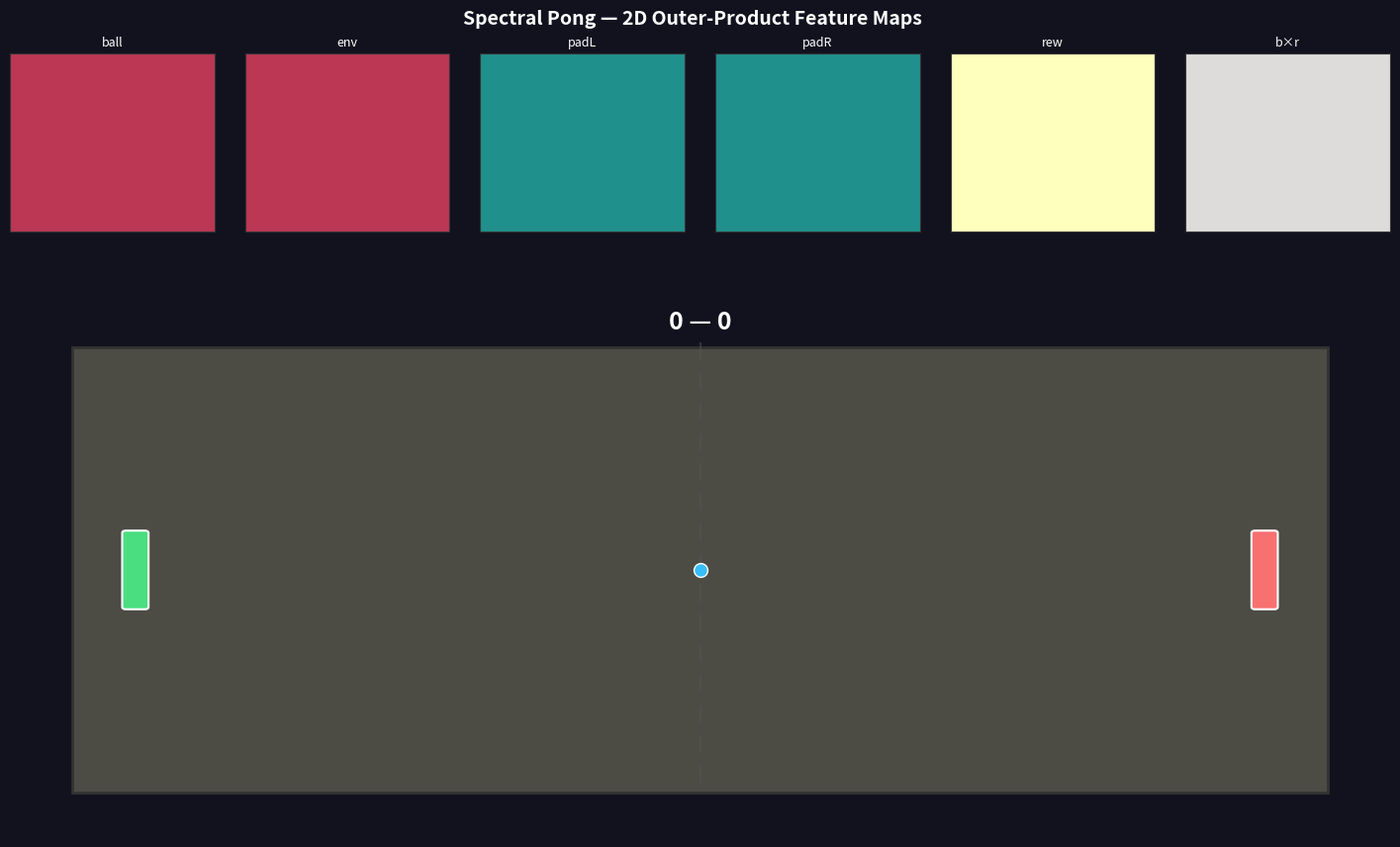

This figure's Python source:
"""
2D Spectral Pong Visualization
===============================
Pong game where ball and paddles are observed spectral waveforms with 2D
amplitudes, and top/bottom walls are an unobserved waveform learned via LMS
from acceleration anomalies.

Two 1D domain visualizations: X-domain (horizontal) and Y-domain (vertical),
each showing one component of the 2D amplitude vectors.

Controls:
    Left paddle:  A / D
    Right paddle:  Up / Down

Usage:
    python training/spectral_pong_viz.py                              # interactive
    python training/spectral_pong_viz.py --auto-paddle                # AI paddles
    python training/spectral_pong_viz.py --save out.gif --frames 600 --auto-paddle
"""

from __future__ import annotations

import argparse
import itertools
import time
from collections import deque
from pathlib import Path

import numpy as np
import matplotlib
import matplotlib.pyplot as plt
from matplotlib.patches import Rectangle, FancyBboxPatch
from matplotlib.animation import FuncAnimation
from matplotlib.gridspec import GridSpecFromSubplotSpec

# -- constants ----------------------------------------------------------------

COEFF_CLIP = 10.0

BG_COLOR = '#12121f'
BALL_COLOR = '#38bdf8'
PADDLE_COLOR_L = '#4ade80'
PADDLE_COLOR_R = '#f87171'
WALL_COLOR = '#333'
NET_COLOR = '#555'
SCORE_COLOR = 'white'
ENV_FIELD_COLOR = '#c084fc'
INTERACT_COLOR = '#a78bfa'
RESIDUAL_COLOR = '#facc15'
REWARD_COLOR = '#fb923c'       # (unused, reward field removed)
GRID_COLOR = '#444'
GRID_ALPHA = 0.15
LABEL_COLOR = '#aaa'
TITLE_COLOR = 'white'

COURT_LEFT = -5.0
COURT_RIGHT = 5.0
COURT_TOP = 3.0
COURT_BOTTOM = -3.0

WORLD_BOUNDS = [
    (COURT_LEFT, COURT_RIGHT),   # axis 0 (x)
    (COURT_BOTTOM, COURT_TOP),   # axis 1 (y)
    (-1.0, 1.0),                 # axis 2 (reward)
]

PADDLE_X_OFFSET = 0.5
PADDLE_WIDTH = 0.15
PADDLE_HEIGHT = 1.0
PADDLE_SPEED = 4.0

BALL_RADIUS = 0.15
BALL_SPEED = 2.0
SPIN_FACTOR = 2.0


# -- WavepacketObject2D ------------------------------------------------------

class WavepacketObject2D:
    """Spectral wavepacket with N-dimensional amplitude vectors.

    Each frequency k_j has coefficients c_cos[j] and c_sin[j] in R^ndim.
    The field is evaluated on a 1D domain per axis:
        F_d(x) = sum_j  c_cos[j, d] * cos(k_j * x) + c_sin[j, d] * sin(k_j * x)
    where d in {0, ..., ndim-1} selects the component.

    Default ndim=2 (x, y) for backward compatibility.  Use ndim=3 to add
    a reward dimension: dims 0,1 = physics, dim 2 = reward.
    """

    def __init__(self, K: int, frequencies: np.ndarray,
                 pos0: tuple = (0.0, 0.0),
                 mass: float = 1.0,
                 vel0: tuple = (0.0, 0.0),
                 c_cos: np.ndarray | None = None,
                 c_sin: np.ndarray | None = None,
                 sigma: float = 0.8, amplitude: float = 1.5,
                 lr: float = 0.0, lr_tracking: float = 0.0,
                 ndim: int | None = None):
        self.K = K
        self.k = np.asarray(frequencies, dtype=np.float64)
        self.mass = mass
        self.pos = np.array(pos0, dtype=np.float64)
        self.vel = np.array(vel0, dtype=np.float64)
        self.lr = lr
        self.lr_tracking = lr_tracking

        # Infer ndim from pos0 if not explicitly given
        if ndim is not None:
            self.ndim = ndim
        else:
            self.ndim = len(self.pos)

        # Pad pos/vel to ndim if shorter (e.g. pos0=(0,0) with ndim=3)
        if len(self.pos) < self.ndim:
            self.pos = np.concatenate([self.pos,
                                       np.zeros(self.ndim - len(self.pos))])
        if len(self.vel) < self.ndim:
            self.vel = np.concatenate([self.vel,
                                       np.zeros(self.ndim - len(self.vel))])

        if c_cos is not None and c_sin is not None:
            self.c_cos = np.array(c_cos, dtype=np.float64)  # (K, ndim)
            self.c_sin = np.array(c_sin, dtype=np.float64)  # (K, ndim)
        else:
            # Gaussian envelope, phase set from position per axis
            envelope = amplitude * np.exp(-self.k**2 * sigma**2 / 2)  # (K,)
            self.c_cos = np.zeros((K, self.ndim), dtype=np.float64)
            self.c_sin = np.zeros((K, self.ndim), dtype=np.float64)
            for d in range(self.ndim):
                self.c_cos[:, d] = envelope * np.cos(self.k * self.pos[d])
                self.c_sin[:, d] = envelope * np.sin(self.k * self.pos[d])

        self.normalize()

    def _basis(self, x: float) -> np.ndarray:
        """1D Fourier basis at scalar domain position x. Returns (2K,)."""
        return np.concatenate([np.cos(self.k * x), np.sin(self.k * x)])

    def _c_flat(self, axis: int) -> np.ndarray:
        """Coefficients for one axis as flat (2K,) vector."""
        return np.concatenate([self.c_cos[:, axis], self.c_sin[:, axis]])

    def _set_c_flat(self, axis: int, c: np.ndarray) -> None:
        self.c_cos[:, axis] = c[:self.K]
        self.c_sin[:, axis] = c[self.K:]

    def evaluate(self, x_domain: np.ndarray, axis: int) -> np.ndarray:
        """Evaluate 1D field for one axis over domain grid. Returns (N,)."""
        cos_b = np.cos(self.k[None, :] * x_domain[:, None])  # (N, K)
        sin_b = np.sin(self.k[None, :] * x_domain[:, None])  # (N, K)
        return cos_b @ self.c_cos[:, axis] + sin_b @ self.c_sin[:, axis]

    def predict(self, x: float, axis: int) -> float:
        """Predict field value at domain position x for one axis."""
        return float(self._c_flat(axis) @ self._basis(x))

    def integrate(self, axis: int) -> float:
        """Analytical integral of F_d over world bounds."""
        a, b = WORLD_BOUNDS[axis]
        int_cos = (np.sin(self.k * b) - np.sin(self.k * a)) / self.k  # (K,)
        int_sin = (np.cos(self.k * a) - np.cos(self.k * b)) / self.k  # (K,)
        return float(self.c_cos[:, axis] @ int_cos +
                     self.c_sin[:, axis] @ int_sin)

    def integrate_squared(self, axis: int) -> float:
        """∫ F_d(x)² dx over world bounds (numerical trapezoidal)."""
        a, b = WORLD_BOUNDS[axis]
        grid = np.linspace(a, b, 200)
        v2 = self.evaluate(grid, axis) ** 2
        dx = (b - a) / 199
        return float((v2[0] + v2[-1]) * 0.5 + v2[1:-1].sum()) * dx

    def normalize(self) -> None:
        """Rescale coefficients so ∫ F_d(x)² dx = 1 (F² is PMF)."""
        for d in range(self.ndim):
            S = self.integrate_squared(d)
            if S > 1e-20:
                self.c_cos[:, d] /= np.sqrt(S)
                self.c_sin[:, d] /= np.sqrt(S)

    def soft_normalize(self, max_energy: float = 2.0) -> None:
        """Soft ceiling: rescale to max_energy when any axis exceeds it."""
        for d in range(self.ndim):
            E = self.integrate_squared(d)
            if E > max_energy:
                s = np.sqrt(max_energy / E)
                self.c_cos[:, d] *= s
                self.c_sin[:, d] *= s

    def outer_product_map(self, x_grid: np.ndarray, y_grid: np.ndarray,
                          ax0: int = 0, ax1: int = 1) -> np.ndarray:
        """2D outer product of two axis evaluations. Returns (Ny, Nx)."""
        fx = self.evaluate(x_grid, axis=ax0)
        fy = self.evaluate(y_grid, axis=ax1)
        return np.outer(fy, fx)

    def gradient(self, x: float, axis: int) -> float:
        """Analytical derivative dF_d/dx at domain position x.

        dF/dx = sum_j [-c_cos[j,d] * k_j * sin(k_j * x)
                        + c_sin[j,d] * k_j * cos(k_j * x)]
        """
        return float(np.sum(
            -self.c_cos[:, axis] * self.k * np.sin(self.k * x)
            + self.c_sin[:, axis] * self.k * np.cos(self.k * x)))

    def inner_product(self, other: 'WavepacketObject2D') -> np.ndarray:
        """Component-wise inner product per dimension. Returns (ndim,)."""
        return np.array([
            float(np.sum(self.c_cos[:, d] * other.c_cos[:, d] +
                         self.c_sin[:, d] * other.c_sin[:, d]))
            for d in range(self.ndim)
        ])

    # backward compat alias
    inner_product_2d = inner_product

    def cross_product(self, other: 'WavepacketObject2D') -> np.ndarray:
        """Imaginary part of complex inner product per axis. Returns (ndim,).

        cross[d] = sum_j (self.c_cos[j,d] * other.c_sin[j,d]
                        - self.c_sin[j,d] * other.c_cos[j,d])

        Proportional to sin(k_j * (self.pos[d] - other.pos[d])) — encodes
        signed displacement between the two wavepackets.
        """
        return np.array([
            float(np.sum(self.c_cos[:, d] * other.c_sin[:, d] -
                         self.c_sin[:, d] * other.c_cos[:, d]))
            for d in range(self.ndim)
        ])

    # backward compat alias
    cross_product_2d = cross_product

    def normalized_inner_product(self, other: 'WavepacketObject2D') -> float:
        """Spectral alignment score in ~[0, 1]. Attention weight for LMS."""
        ip = self.inner_product(other)  # (ndim,)
        norm_s = np.sqrt(np.sum(self.c_cos**2 + self.c_sin**2, axis=0))  # (ndim,)
        norm_o = np.sqrt(
            np.sum(other.c_cos**2 + other.c_sin**2, axis=0))  # (ndim,)
        nip = ip / (norm_s * norm_o + 1e-8)  # (ndim,)
        return float(np.linalg.norm(nip) / np.sqrt(self.ndim))

    def shift(self, delta: float, axis: int) -> None:
        """Fourier-domain phase rotation for one axis."""
        for j in range(self.K):
            angle = self.k[j] * delta
            ca, sa = np.cos(angle), np.sin(angle)
            oc = self.c_cos[j, axis]
            os = self.c_sin[j, axis]
            self.c_cos[j, axis] = oc * ca - os * sa
            self.c_sin[j, axis] = oc * sa + os * ca

    def predict_force(self, field_wp: 'WavepacketObject2D',
                      nip: float,
                      force_scale: float = 0.5) -> np.ndarray:
        """Predict force on this object from a field's gradient.

        The field has high density near structures (walls, reward zones).
        Its gradient at our position points toward structures, so the
        *negative* gradient is the repulsive/predictive force.
        Scaled by NIP (spectral proximity).

        Returns predicted acceleration (ndim,).
        """
        force = np.zeros(self.ndim)
        for d in range(self.ndim):
            grad = field_wp.gradient(self.pos[d], axis=d)
            force[d] = -force_scale * nip * grad
        return force

    def predict_position(self, vel: np.ndarray, dt: float,
                         total_force: np.ndarray) -> np.ndarray:
        """Predict next position using velocity + total force.

        Returns predicted_pos (ndim,).  Does NOT modify coefficients.
        """
        corrected_vel = vel + total_force * dt
        return self.pos + corrected_vel * dt

    def learn_from_residual(self, predicted_pos: np.ndarray,
                            observed_pos: np.ndarray,
                            lr_k: float = 0.001) -> np.ndarray:
        """Update spatial frequencies to reduce prediction error.

        Analytically computes dF_d/dk_j and adjusts self.k via gradient
        descent on ||observed - predicted||².

        Returns prediction_residual (ndim,).
        """
        residual = observed_pos - predicted_pos  # (ndim,)
        for d in range(self.ndim):
            x = self.pos[d]
            # dF/dk_j = -c_cos[j,d] * x * sin(k_j*x) + c_sin[j,d] * x * cos(k_j*x)
            dF_dk = (-self.c_cos[:, d] * x * np.sin(self.k * x)
                     + self.c_sin[:, d] * x * np.cos(self.k * x))  # (K,)
            self.k += lr_k * residual[d] * dF_dk
        self.k = np.clip(self.k, 0.1, 5.0)
        return residual

    def set_position(self, new_pos: np.ndarray) -> None:
        """Shift all axes so the wavepacket tracks new_pos."""
        for d in range(self.ndim):
            delta = new_pos[d] - self.pos[d]
            if abs(delta) > 1e-12:
                self.shift(delta, axis=d)
        self.pos[:] = new_pos
        np.clip(self.c_cos, -COEFF_CLIP, COEFF_CLIP, out=self.c_cos)
        np.clip(self.c_sin, -COEFF_CLIP, COEFF_CLIP, out=self.c_sin)

    def update_lms(self, domain_pos: np.ndarray, target: np.ndarray,
                   anomaly_scale: float = 1.0) -> np.ndarray:
        """LMS update with ndim target. Returns residual (ndim,)."""
        if self.lr <= 0:
            return np.zeros(self.ndim)
        residual = np.zeros(self.ndim)
        for d in range(self.ndim):
            basis = self._basis(domain_pos[d])       # (2K,)
            c = self._c_flat(d)                       # (2K,)
            pred = float(c @ basis)
            res = target[d] - pred
            residual[d] = res
            c_new = c + (self.lr * anomaly_scale) * basis * res
            np.clip(c_new, -COEFF_CLIP, COEFF_CLIP, out=c_new)
            self._set_c_flat(d, c_new)
        return residual

    def update_with_attention(self, domain_pos: np.ndarray,
                              target: np.ndarray,
                              interaction_scales: list[float]) -> np.ndarray:
        """LMS with effective_lr = lr_tracking + lr * sum(interaction_scales)."""
        effective_lr = self.lr_tracking + self.lr * sum(interaction_scales)
        if effective_lr <= 0:
            return np.zeros(self.ndim)
        residual = np.zeros(self.ndim)
        for d in range(self.ndim):
            basis = self._basis(domain_pos[d])
            c = self._c_flat(d)
            res = target[d] - float(c @ basis)
            residual[d] = res
            c_new = c + effective_lr * basis * res
            np.clip(c_new, -COEFF_CLIP, COEFF_CLIP, out=c_new)
            self._set_c_flat(d, c_new)
        return residual


# -- Feature map constants -----------------------------------------------------
FM_NX, FM_NY = 24, 16  # outer-product grid resolution (court aspect ~5:3)
FM_CHANNELS = 6        # ball, env, padL, padR, reward, ball×reward
FM_LABELS = ['ball', 'env', 'padL', 'padR', 'rew', 'b×r']


def compute_feature_maps(wp_ball, wp_env, wp_paddle_l, wp_paddle_r,
                         wp_reward_l, x_fm, y_fm, r_fm):
    """Compute 6-channel outer-product feature maps. Returns (6, Ny, Nx)."""
    maps = np.empty((FM_CHANNELS, FM_NY, FM_NX))
    maps[0] = wp_ball.outer_product_map(x_fm, y_fm, ax0=0, ax1=1)
    maps[1] = wp_env.outer_product_map(x_fm, y_fm, ax0=0, ax1=1)
    maps[2] = wp_paddle_l.outer_product_map(x_fm, y_fm, ax0=0, ax1=1)
    maps[3] = wp_paddle_r.outer_product_map(x_fm, y_fm, ax0=0, ax1=1)
    maps[4] = wp_reward_l.outer_product_map(x_fm, y_fm, ax0=0, ax1=1)
    maps[5] = wp_ball.outer_product_map(x_fm, r_fm, ax0=0, ax1=2)
    return maps


class ConvFeatureExtractor:
    """2D convolution on outer-product feature maps. Numpy-only.

    Forward: valid conv2d → ReLU → global avg pool → (n_filters,) vector.
    Filters are fixed random projections (not learned via TD).
    """

    def __init__(self, n_channels: int = FM_CHANNELS, n_filters: int = 8,
                 kernel_size: int = 3, seed: int = 0):
        rng = np.random.RandomState(seed)
        self.n_filters = n_filters
        self.ks = kernel_size
        # He initialization
        fan_in = n_channels * kernel_size * kernel_size
        self.W = rng.randn(n_filters, n_channels,
                           kernel_size, kernel_size) * np.sqrt(2.0 / fan_in)
        self.b = np.zeros(n_filters)

    def forward(self, maps: np.ndarray) -> np.ndarray:
        """maps: (C, H, W) → feature vector (n_filters,)."""
        C, H, W = maps.shape
        oH = H - self.ks + 1
        oW = W - self.ks + 1
        out = np.zeros((self.n_filters, oH, oW))
        for f in range(self.n_filters):
            for c in range(C):
                for i in range(oH):
                    for j in range(oW):
                        out[f, i, j] += np.sum(
                            maps[c, i:i+self.ks, j:j+self.ks] * self.W[f, c])
            out[f] += self.b[f]
        # ReLU
        out = np.maximum(out, 0.0)
        # Global average pool → (n_filters,)
        return out.mean(axis=(1, 2))

    def forward_fast(self, maps: np.ndarray) -> np.ndarray:
        """Vectorized valid conv2d → ReLU → global avg pool."""
        C, H, W = maps.shape
        ks = self.ks
        oH, oW = H - ks + 1, W - ks + 1
        # im2col: extract all patches → (oH*oW, C*ks*ks)
        patches = np.empty((oH * oW, C * ks * ks))
        idx = 0
        for i in range(oH):
            for j in range(oW):
                patches[idx] = maps[:, i:i+ks, j:j+ks].ravel()
                idx += 1
        # filters as (n_filters, C*ks*ks)
        W_flat = self.W.reshape(self.n_filters, -1)
        # conv output: (oH*oW, n_filters)
        conv_out = patches @ W_flat.T + self.b  # (oH*oW, n_filters)
        # ReLU + global avg pool
        conv_out = np.maximum(conv_out, 0.0)
        return conv_out.mean(axis=0)  # (n_filters,)


# -- Simple RL paddle controller -----------------------------------------------

class SimpleRLController:
    """Linear actor-critic: TD(0) with eligibility traces.

    Actor:  action = tanh(w_a · state + b_a) + noise
    Critic: V(s)   = w_c · state + b_c
    TD error: δ = reward + γ·V(s') − V(s)
    Updates every frame via δ, not just on goals.
    ~22 parameters per paddle (10+1 actor, 10+1 critic).
    Includes a 1D reward wavepacket that learns where goals happen.
    """

    TRACE_CLIP = 1.0

    # 5 objects → C(5,2)=10 pairs × 9 (3×3 outer product) = 90
    _SCENE_NAMES = ['ball', 'padL', 'padR', 'env', 'rew']
    STATE_DIM = 90
    STATE_LABELS = [
        f'{n0}/{n1}[{di},{dc}]'
        for n0, n1 in [
            ('ball','padL'),('ball','padR'),('ball','env'),('ball','rew'),
            ('padL','padR'),('padL','env'),('padL','rew'),
            ('padR','env'),('padR','rew'),('env','rew'),
        ]
        for di in range(3) for dc in range(3)
    ]

    def __init__(self, state_dim: int, lr_actor: float = 1e-3,
                 lr_critic: float = 1e-2, gamma: float = 0.95,
                 lam: float = 0.9, std: float = 0.3,
                 K: int = 8, frequencies: np.ndarray | None = None,
                 **_kwargs):
        # Actor (policy)
        self.w_a = np.random.randn(state_dim) * 0.1
        self.b_a = 0.0
        # Critic (value)
        self.w_c = np.zeros(state_dim)
        self.b_c = 0.0
        self.lr_actor = lr_actor
        self.lr_critic = lr_critic
        self.gamma = gamma
        self.lam = lam  # trace decay for TD(λ)
        self.std = std
        # Actor eligibility trace (∇logπ accumulated)
        self.trace_a_w = np.zeros(state_dim)
        self.trace_a_b = 0.0
        # Critic eligibility trace (state features accumulated)
        self.trace_c_w = np.zeros(state_dim)
        self.trace_c_b = 0.0
        # Previous state for TD
        self.prev_state = None
        # 1D reward wavepacket: learns where goals happen along x-axis
        if frequencies is None:
            frequencies = np.array([0.3, 0.6, 1.0, 1.4, 1.9, 2.4, 3.0, 3.7])
        self.rw_k = np.asarray(frequencies, dtype=np.float64)
        self.rw_c_cos = np.zeros(K, dtype=np.float64)
        self.rw_c_sin = np.zeros(K, dtype=np.float64)
        self.rw_lr = 0.01
        # EMA feature normalization
        self.feat_mean = np.zeros(state_dim)
        self.feat_var = np.ones(state_dim)
        self._feat_ema_alpha = 0.01
        # Conv feature extractor for 2D outer-product maps
        self.conv = ConvFeatureExtractor(
            n_channels=FM_CHANNELS, n_filters=8, kernel_size=3)
        # Diagnostics
        self.last_mean = 0.0
        self.last_action = 0.0
        self.last_td_error = 0.0
        self.last_value = 0.0

    def reward_predict(self, x: float) -> float:
        """Evaluate 1D reward wavepacket at x position."""
        basis = np.concatenate([np.cos(self.rw_k * x),
                                np.sin(self.rw_k * x)])
        coeffs = np.concatenate([self.rw_c_cos, self.rw_c_sin])
        return float(coeffs @ basis)

    def reward_update(self, x: float, reward: float) -> None:
        """LMS update: push reward wavepacket toward observed reward at x."""
        basis_cos = np.cos(self.rw_k * x)
        basis_sin = np.sin(self.rw_k * x)
        pred = float(self.rw_c_cos @ basis_cos + self.rw_c_sin @ basis_sin)
        error = reward - pred
        self.rw_c_cos += self.rw_lr * error * basis_cos
        self.rw_c_sin += self.rw_lr * error * basis_sin

    @staticmethod
    def build_state(wp_ball, wp_paddle_l, wp_paddle_r,
                    wp_env, wp_reward=None, **_) -> np.ndarray:
        """90-dim pairwise spectral state.

        For each unordered pair (A, B) of the 5 scene objects, compute
        np.outer(inner_product(A,B), cross_product(A,B)) → (3,3) → flatten (9,).
        10 pairs × 9 = 90 features total.
        """
        objects = [wp_ball, wp_paddle_l, wp_paddle_r, wp_env]
        if wp_reward is not None:
            objects.append(wp_reward)
        feats = []
        for i in range(len(objects)):
            for j in range(i + 1, len(objects)):
                ip = objects[i].inner_product(objects[j])   # (3,)
                cp = objects[i].cross_product(objects[j])   # (3,)
                feats.append(np.outer(ip, cp).flatten())    # (9,)
        return np.concatenate(feats)  # (90,)

    @staticmethod
    def build_state_2d(feature_maps: np.ndarray,
                       conv: 'ConvFeatureExtractor') -> np.ndarray:
        """Conv features from outer-product maps. Returns (n_filters,)."""
        return conv.forward_fast(feature_maps)

    def _normalize(self, state: np.ndarray) -> np.ndarray:
        """EMA per-feature standardization: zero mean, unit variance."""
        a = self._feat_ema_alpha
        self.feat_mean = (1 - a) * self.feat_mean + a * state
        self.feat_var = (1 - a) * self.feat_var + a * (state - self.feat_mean) ** 2
        return (state - self.feat_mean) / (np.sqrt(self.feat_var) + 1e-8)

    def _value(self, state: np.ndarray) -> float:
        return float(self.w_c @ state + self.b_c)

    def act(self, raw_state: np.ndarray) -> float:
        """Actor forward pass + accumulate trace. Call step() after."""
        state = self._normalize(raw_state)
        z = float(self.w_a @ state + self.b_a)
        mean = np.tanh(z)
        action = float(np.clip(mean + self.std * np.random.randn(), -1, 1))

        # ∇ log π through tanh
        d_logpi = (action - mean) / (self.std ** 2)
        d_z = d_logpi * (1 - mean ** 2)
        grad_w = d_z * state
        grad_b = d_z

        # Accumulate actor eligibility trace (γλ decay)
        self.trace_a_w = np.clip(
            self.gamma * self.lam * self.trace_a_w + grad_w,
            -self.TRACE_CLIP, self.TRACE_CLIP)
        self.trace_a_b = np.clip(
            self.gamma * self.lam * self.trace_a_b + grad_b,
            -self.TRACE_CLIP, self.TRACE_CLIP)

        # Diagnostics
        self.last_mean = mean
        self.last_action = action
        self.last_value = self._value(state)
        return action

    def step(self, raw_state: np.ndarray, reward: float) -> None:
        """TD(0) update — call every frame with current state and reward."""
        state = self._normalize(raw_state)
        if self.prev_state is None:
            self.prev_state = state.copy()
            return

        # TD(λ): δ = r + γ·V(s') − V(s)
        v_prev = self._value(self.prev_state)
        v_curr = self._value(state)
        td_error = reward + self.gamma * v_curr - v_prev
        self.last_td_error = td_error

        # Accumulate critic trace: e_c = γλ·e_c + ∇V(s) = γλ·e_c + s
        self.trace_c_w = self.gamma * self.lam * self.trace_c_w + self.prev_state
        self.trace_c_b = self.gamma * self.lam * self.trace_c_b + 1.0

        # Critic update via trace: w_c += lr_c · δ · e_c
        self.w_c += self.lr_critic * td_error * self.trace_c_w
        self.b_c += self.lr_critic * td_error * self.trace_c_b

        # Actor update via trace: w_a += lr_a · δ · e_a
        self.w_a += self.lr_actor * td_error * self.trace_a_w
        self.b_a += self.lr_actor * td_error * self.trace_a_b

        self.prev_state = state.copy()

    def on_reset(self) -> None:
        """Call on episode boundary (goal scored) to clear traces."""
        self.prev_state = None
        self.trace_a_w[:] = 0
        self.trace_a_b = 0.0
        self.trace_c_w[:] = 0
        self.trace_c_b = 0.0


# -- helpers ------------------------------------------------------------------

def reset_ball(ball: dict, toward: str = 'random',
               speed: float = BALL_SPEED) -> None:
    ball['x'] = 0.0
    ball['y'] = 0.0
    if toward == 'random':
        toward = 'left' if np.random.random() < 0.5 else 'right'
    angle = np.random.uniform(-0.4, 0.4)
    vx = speed * np.cos(angle)
    vy = speed * np.sin(angle)
    ball['vx'] = -vx if toward == 'left' else vx
    ball['vy'] = vy


# -- game + visualization ----------------------------------------------------

def create_game(K: int, frequencies: np.ndarray, alpha: float,
                dt: float, ball_speed: float, interval: int,
                max_frames: int | None, auto_paddle: bool,
                ball_sigma: float,
                env_lr: float, spectral_paddle: bool = False,
                alpha_paddle: float = 0.5,
                paddle_damping: float = 0.85,
                beta_paddle: float = 0.3,
                gamma_paddle: float = 0.2,
                ball_lr: float = 0.15,
                paddle_lr: float = 0.1,
                lr_tracking: float = 0.01,
                force_scale: float = 0.0,
                lr_k: float = 0.0,
                reward_replay_n: int = 5):

    # -- spectral setup (3D: x, y, reward) ------------------------------------
    NDIM = 3

    wp_ball = WavepacketObject2D(
        K, frequencies, pos0=(0.0, 0.0, 0.0), mass=1.0,
        sigma=ball_sigma, ndim=NDIM,
        lr=ball_lr, lr_tracking=lr_tracking)

    wp_paddle_l = WavepacketObject2D(
        K, frequencies,
        pos0=(COURT_LEFT + PADDLE_X_OFFSET, 0.0, 0.0), mass=1e6,
        sigma=0.5, amplitude=1.0, ndim=NDIM,
        lr=paddle_lr, lr_tracking=lr_tracking * 2)

    wp_paddle_r = WavepacketObject2D(
        K, frequencies,
        pos0=(COURT_RIGHT - PADDLE_X_OFFSET, 0.0, 0.0), mass=1e6,
        sigma=0.5, amplitude=1.0, ndim=NDIM,
        lr=paddle_lr, lr_tracking=lr_tracking * 2)

    # Env field: basis [0,1,0] only — acts on y only (cheat: x axis disabled)
    env_c_cos = np.zeros((K, NDIM))
    # env_c_cos[0, 0] = 1.0  # frequency 0 → x  (disabled)
    env_c_cos[1, 1] = 1.0  # frequency 1 → y
    wp_env = WavepacketObject2D(
        K, frequencies, pos0=(0.0, 0.0, 0.0), mass=1e6, ndim=NDIM,
        c_cos=env_c_cos, c_sin=np.zeros((K, NDIM)),
        lr=env_lr, lr_tracking=0.0)

    # Per-agent reward fields: basis [0,0,1] — acts on reward dim only
    rew_c_cos = np.zeros((K, NDIM))
    rew_c_cos[0, 2] = 1.0  # frequency 0 → reward dimension
    wp_reward_l = WavepacketObject2D(
        K, frequencies, pos0=(0.0, 0.0, 0.0), mass=1e6, ndim=NDIM,
        c_cos=rew_c_cos.copy(), c_sin=np.zeros((K, NDIM)),
        lr=0.15, lr_tracking=0.0)
    wp_reward_r = WavepacketObject2D(
        K, frequencies, pos0=(0.0, 0.0, 0.0), mass=1e6, ndim=NDIM,
        c_cos=rew_c_cos.copy(), c_sin=np.zeros((K, NDIM)),
        lr=0.15, lr_tracking=0.0)

    # -- RL paddle controllers (one per paddle, opposite rewards) ------------
    rl_left = None
    rl_right = None
    if spectral_paddle:
        # State: 5 wavepackets × (K×2 cos + K×2 sin) + 6 game-state floats
        rl_left = SimpleRLController(SimpleRLController.STATE_DIM)
        rl_right = SimpleRLController(SimpleRLController.STATE_DIM)

    # -- Newtonian state ------------------------------------------------------
    paddle_lx = COURT_LEFT + PADDLE_X_OFFSET
    paddle_rx = COURT_RIGHT - PADDLE_X_OFFSET

    ball = {'x': 0.0, 'y': 0.0, 'vx': 0.0, 'vy': 0.0}
    reset_ball(ball, toward='right', speed=ball_speed)

    left_paddle = {'y': 0.0, 'score': 0}
    right_paddle = {'y': 0.0, 'score': 0}
    key_times: dict[str, float] = {}
    paddle_vel = {'l': 0.0, 'r': 0.0}
    state = {'freeze': 0, 't': 0,
             'anomaly': np.zeros(NDIM), 'max_anomaly': 1.0,
             'rally_touches': 0, 'total_touches': 0,
             'last_rally': 0, 'rally_lengths': []}

    window = 200
    anomaly_hist = deque(maxlen=window)
    history_t = deque(maxlen=window)

    # -- figure layout --------------------------------------------------------
    # Layout:  [ball] [env] [padL] [padR] [rew] [b×r]   FEATURE MAPS
    #          [            Court (game)              ]
    #          [Debug strip — only when spectral_paddle]
    #
    # Feature map grids for outer-product evaluation
    x_fm = np.linspace(COURT_LEFT, COURT_RIGHT, FM_NX)
    y_fm = np.linspace(COURT_BOTTOM, COURT_TOP, FM_NY)
    r_fm = np.linspace(-1.0, 1.0, FM_NY)  # reward domain, same height

    fig = plt.figure(figsize=(15, 9))
    fig.patch.set_facecolor(BG_COLOR)
    fig.suptitle('Spectral Pong — 2D Outer-Product Feature Maps',
                 color=TITLE_COLOR, fontsize=14, fontweight='bold', y=0.98)
    gs = fig.add_gridspec(2, 1, height_ratios=[1, 3],
                          hspace=0.2,
                          left=0.04, right=0.97, top=0.93, bottom=0.05)
    gs_fm = GridSpecFromSubplotSpec(1, FM_CHANNELS, subplot_spec=gs[0, 0],
                                    wspace=0.15)
    ax_fmaps = [fig.add_subplot(gs_fm[0, i]) for i in range(FM_CHANNELS)]
    ax_court = fig.add_subplot(gs[1, 0])

    for ax in ax_fmaps + [ax_court]:
        ax.set_facecolor(BG_COLOR)
        ax.tick_params(colors='#555', labelsize=7)
        for spine in ax.spines.values():
            spine.set_color('#333')

    # -- Feature map thumbnails (outer product 2D maps) -----------------------
    fm_artists = []
    fm_cmaps = ['inferno', 'viridis', PADDLE_COLOR_L, PADDLE_COLOR_R,
                'RdYlGn', 'coolwarm']
    # Use named colormaps for all; paddle colors handled below
    for i, ax_fm in enumerate(ax_fmaps):
        ax_fm.set_xticks([])
        ax_fm.set_yticks([])
        ax_fm.set_title(FM_LABELS[i], color=TITLE_COLOR, fontsize=9)
        cmap = 'inferno' if i <= 1 else ('RdYlGn' if i == 4 else
                'coolwarm' if i == 5 else 'viridis')
        im = ax_fm.imshow(np.zeros((FM_NY, FM_NX)),
                          origin='lower', aspect='auto', cmap=cmap,
                          vmin=-0.5, vmax=0.5, interpolation='bilinear')
        fm_artists.append(im)

    # -- Court panel ----------------------------------------------------------
    ax_court.set_xlim(COURT_LEFT - 0.5, COURT_RIGHT + 0.5)
    ax_court.set_ylim(COURT_BOTTOM - 0.6, COURT_TOP + 0.6)
    ax_court.set_aspect('equal')
    ax_court.set_xticks([])
    ax_court.set_yticks([])
    for spine in ax_court.spines.values():
        spine.set_visible(False)

    court_rect = Rectangle(
        (COURT_LEFT, COURT_BOTTOM),
        COURT_RIGHT - COURT_LEFT, COURT_TOP - COURT_BOTTOM,
        linewidth=2, edgecolor=WALL_COLOR, facecolor='none', zorder=1)
    ax_court.add_patch(court_rect)

    for y_pos in np.linspace(COURT_BOTTOM + 0.15, COURT_TOP - 0.15, 15):
        ax_court.plot([0, 0], [y_pos, y_pos + 0.2], color=NET_COLOR,
                      lw=1.5, alpha=0.5, zorder=1)

    lp_patch = FancyBboxPatch(
        (paddle_lx - PADDLE_WIDTH / 2, -PADDLE_HEIGHT / 2),
        PADDLE_WIDTH, PADDLE_HEIGHT,
        boxstyle='round,pad=0.03', facecolor=PADDLE_COLOR_L,
        edgecolor='white', linewidth=1.5, zorder=3)
    rp_patch = FancyBboxPatch(
        (paddle_rx - PADDLE_WIDTH / 2, -PADDLE_HEIGHT / 2),
        PADDLE_WIDTH, PADDLE_HEIGHT,
        boxstyle='round,pad=0.03', facecolor=PADDLE_COLOR_R,
        edgecolor='white', linewidth=1.5, zorder=3)
    ax_court.add_patch(lp_patch)
    ax_court.add_patch(rp_patch)

    ball_dot, = ax_court.plot([0], [0], 'o', color=BALL_COLOR, markersize=10,
                              zorder=4, markeredgecolor='white',
                              markeredgewidth=1.0)

    score_text = ax_court.text(0, COURT_TOP + 0.35, '0 \u2014 0',
                               color=SCORE_COLOR, fontsize=18,
                               fontweight='bold',
                               horizontalalignment='center',
                               verticalalignment='center', zorder=5)

    anomaly_arrow = [None]
    frame_text = ax_court.text(0.98, 0.02, '', transform=ax_court.transAxes,
                               color='#555', fontsize=8,
                               horizontalalignment='right')
    stats_text = ax_court.text(0.02, 0.02, '', transform=ax_court.transAxes,
                               color='#aaa', fontsize=8,
                               horizontalalignment='left')

    # -- reward field heatmap overlay -------------------------------------------
    HM_NX = 50
    r_dom_hm = np.linspace(-1.0, 1.0, HM_NX)
    reward_heatmap = ax_court.imshow(
        np.zeros((1, HM_NX)),
        extent=[COURT_LEFT, COURT_RIGHT, COURT_BOTTOM, COURT_TOP],
        origin='lower', aspect='auto', cmap='RdYlGn',
        alpha=0.25, vmin=-2.0, vmax=2.0, zorder=0,
        interpolation='bilinear')

    # -- keyboard -------------------------------------------------------------
    def on_key_press(event):
        key_times[event.key] = time.time()
    fig.canvas.mpl_connect('key_press_event', on_key_press)

    # -- animation step -------------------------------------------------------

    def init():
        ball_dot.set_data([], [])
        frame_text.set_text('')
        stats_text.set_text('')
        return ()

    def step(_frame):
        t = state['t']

        # Freeze after scoring
        if state['freeze'] > 0:
            state['freeze'] -= 1
            state['t'] = t + 1
            return ()

        # -- move paddles -------------------------------------------------
        half_h = PADDLE_HEIGHT / 2
        if auto_paddle:
            if spectral_paddle and rl_left is not None:
                # RL policy: wavepacket state → paddle velocity (one per paddle)
                rl_state_l = SimpleRLController.build_state(
                    wp_ball, wp_paddle_l, wp_paddle_r, wp_env,
                    wp_reward=wp_reward_l)
                rl_state_r = SimpleRLController.build_state(
                    wp_ball, wp_paddle_l, wp_paddle_r, wp_env,
                    wp_reward=wp_reward_r)
                act_l = rl_left.act(rl_state_l)
                act_r = rl_right.act(rl_state_r)
                left_paddle['y'] += act_l * PADDLE_SPEED * dt
                right_paddle['y'] += act_r * PADDLE_SPEED * dt
            else:
                # Simple tracking AI
                track_speed = PADDLE_SPEED * dt * 0.8
                if ball['y'] > left_paddle['y'] + 0.1:
                    left_paddle['y'] += track_speed
                elif ball['y'] < left_paddle['y'] - 0.1:
                    left_paddle['y'] -= track_speed
                if ball['y'] > right_paddle['y'] + 0.1:
                    right_paddle['y'] += track_speed
                elif ball['y'] < right_paddle['y'] - 0.1:
                    right_paddle['y'] -= track_speed
        else:
            now = time.time()
            held = 0.15
            if now - key_times.get('a', 0) < held:
                left_paddle['y'] += PADDLE_SPEED * dt
            if now - key_times.get('d', 0) < held:
                left_paddle['y'] -= PADDLE_SPEED * dt
            if now - key_times.get('up', 0) < held:
                right_paddle['y'] += PADDLE_SPEED * dt
            if now - key_times.get('down', 0) < held:
                right_paddle['y'] -= PADDLE_SPEED * dt

        left_paddle['y'] = np.clip(left_paddle['y'],
                                   COURT_BOTTOM + half_h, COURT_TOP - half_h)
        right_paddle['y'] = np.clip(right_paddle['y'],
                                    COURT_BOTTOM + half_h, COURT_TOP - half_h)

        # -- Newtonian ball step ------------------------------------------
        vx_before, vy_before = ball['vx'], ball['vy']

        ball['x'] += ball['vx'] * dt
        ball['y'] += ball['vy'] * dt

        # Top/bottom wall bounce
        if ball['y'] >= COURT_TOP - BALL_RADIUS:
            ball['y'] = 2 * (COURT_TOP - BALL_RADIUS) - ball['y']
            ball['vy'] = -ball['vy']
        elif ball['y'] <= COURT_BOTTOM + BALL_RADIUS:
            ball['y'] = 2 * (COURT_BOTTOM + BALL_RADIUS) - ball['y']
            ball['vy'] = -ball['vy']

        # Left paddle collision
        if (ball['vx'] < 0
                and ball['x'] - BALL_RADIUS <= paddle_lx + PADDLE_WIDTH / 2
                and ball['x'] - BALL_RADIUS >= paddle_lx - PADDLE_WIDTH / 2 - abs(ball['vx'] * dt)
                and abs(ball['y'] - left_paddle['y']) <= half_h + BALL_RADIUS):
            ball['x'] = paddle_lx + PADDLE_WIDTH / 2 + BALL_RADIUS
            ball['vx'] = -ball['vx']
            offset = (ball['y'] - left_paddle['y']) / half_h
            ball['vy'] += offset * SPIN_FACTOR
            spd = np.hypot(ball['vx'], ball['vy'])
            ball['vx'] *= ball_speed / spd
            ball['vy'] *= ball_speed / spd
            state['rally_touches'] += 1
            state['total_touches'] += 1

        # Right paddle collision
        if (ball['vx'] > 0
                and ball['x'] + BALL_RADIUS >= paddle_rx - PADDLE_WIDTH / 2
                and ball['x'] + BALL_RADIUS <= paddle_rx + PADDLE_WIDTH / 2 + abs(ball['vx'] * dt)
                and abs(ball['y'] - right_paddle['y']) <= half_h + BALL_RADIUS):
            ball['x'] = paddle_rx - PADDLE_WIDTH / 2 - BALL_RADIUS
            ball['vx'] = -ball['vx']
            offset = (ball['y'] - right_paddle['y']) / half_h
            ball['vy'] += offset * SPIN_FACTOR
            spd = np.hypot(ball['vx'], ball['vy'])
            ball['vx'] *= ball_speed / spd
            ball['vy'] *= ball_speed / spd
            state['rally_touches'] += 1
            state['total_touches'] += 1

        vx_after, vy_after = ball['vx'], ball['vy']

        # Scoring
        scored = False
        reward = 0.0
        if ball['x'] < COURT_LEFT:
            right_paddle['score'] += 1
            reward = -1.0   # left paddle conceded
            scored = True
        elif ball['x'] > COURT_RIGHT:
            left_paddle['score'] += 1
            reward = +1.0   # left paddle scored
            scored = True

        if scored:
            state['last_rally'] = state['rally_touches']
            state['rally_lengths'].append(state['rally_touches'])
            state['rally_touches'] = 0
            # Replay reward frame N times through predict→correct→learn
            goal_pos_rew = np.array([ball['x'], ball['y'], reward])
            goal_vel = np.array([0.0, 0.0, 0.0])  # ball stopped at goal
            for _ in range(reward_replay_n):
                # 1. PREDICT with reward field forces
                nip_rew_l = abs(wp_ball.normalized_inner_product(wp_reward_l))
                nip_env_g = abs(wp_ball.normalized_inner_product(wp_env))
                rew_force = wp_ball.predict_force(
                    wp_reward_l, nip_rew_l, force_scale=force_scale)
                env_force = wp_ball.predict_force(
                    wp_env, nip_env_g, force_scale=force_scale)
                pred_rew = wp_ball.predict_position(
                    goal_vel, dt, env_force + rew_force)
                # 2. CORRECT: LMS toward goal pos with reward in dim 2
                wp_ball.update_with_attention(
                    goal_pos_rew, np.ones(NDIM),
                    [nip_env_g, nip_rew_l])
                wp_reward_l.update_lms(
                    goal_pos_rew, np.array([0.0, 0.0, reward]),
                    anomaly_scale=1.0)
                wp_reward_r.update_lms(
                    goal_pos_rew, np.array([0.0, 0.0, -reward]),
                    anomaly_scale=1.0)
                wp_reward_l.soft_normalize(max_energy=2.0)
                wp_reward_r.soft_normalize(max_energy=2.0)
                wp_ball.normalize()
                # 3. LEARN: residual in dim 2 trains frequencies
                if lr_k > 0:
                    wp_ball.learn_from_residual(pred_rew, goal_pos_rew,
                                                lr_k=lr_k)
                wp_ball.pos[:] = goal_pos_rew
            # Show paddles with signed reward dim for NIP learning
            paddle_l_goal = np.array([paddle_lx, left_paddle['y'], reward])
            paddle_r_goal = np.array([paddle_rx, right_paddle['y'], -reward])
            wp_paddle_l.update_with_attention(
                paddle_l_goal, np.ones(NDIM), [1.0])
            wp_paddle_r.update_with_attention(
                paddle_r_goal, np.ones(NDIM), [1.0])

            if rl_left is not None:
                rl_left.reward_update(ball['x'], reward)
                rl_right.reward_update(ball['x'], -reward)
                term_state = np.zeros(SimpleRLController.STATE_DIM)
                rl_left.step(term_state, reward)
                rl_right.step(term_state, -reward)
                rl_left.on_reset()
                rl_right.on_reset()
            reset_ball(ball, toward='random', speed=ball_speed)
            state['freeze'] = int(0.5 / dt)
            paddle_vel['l'] = 0.0
            paddle_vel['r'] = 0.0
            # Re-init ball wavepacket on score (3D)
            wp_ball.__init__(K, frequencies,
                             pos0=(ball['x'], ball['y'], 0.0),
                             mass=1.0, sigma=ball_sigma, ndim=NDIM,
                             lr=ball_lr, lr_tracking=lr_tracking)

        # -- update wavepackets: predict → correct → learn ----------------
        ball_pos = np.array([ball['x'], ball['y'], 0.0])
        paddle_l_pos = np.array([paddle_lx, left_paddle['y'], 0.0])
        paddle_r_pos = np.array([paddle_rx, right_paddle['y'], 0.0])

        # 1. PREDICT: env + reward field forces, step forward
        if not scored:
            nip_ball_env = abs(wp_ball.normalized_inner_product(wp_env))
            nip_ball_padL = abs(wp_ball.normalized_inner_product(wp_paddle_l))
            nip_ball_padR = abs(wp_ball.normalized_inner_product(wp_paddle_r))
            nip_ball_rew = abs(wp_ball.normalized_inner_product(wp_reward_l))

            # Env force: dims 0,1 (walls). Reward force: dim 2 only.
            env_force = wp_ball.predict_force(wp_env, nip_ball_env,
                                              force_scale=force_scale)
            rew_force = wp_ball.predict_force(wp_reward_l, nip_ball_rew,
                                              force_scale=force_scale)
            total_force = env_force + rew_force
            ball_vel = np.array([ball['vx'], ball['vy'], 0.0])
            predicted_pos = wp_ball.predict_position(ball_vel, dt, total_force)
        else:
            nip_ball_env = nip_ball_padL = nip_ball_padR = 0.0
            nip_ball_rew = 0.0
            predicted_pos = ball_pos.copy()

        # Shift ball wavepacket by velocity (dims 0,1 only; dim 2 = 0)
        wp_ball.shift(ball['vx'] * dt, axis=0)
        wp_ball.shift(ball['vy'] * dt, axis=1)
        # Paddle shifts (y-axis only)
        delta_l = left_paddle['y'] - wp_paddle_l.pos[1]
        delta_r = right_paddle['y'] - wp_paddle_r.pos[1]
        if abs(delta_l) > 1e-12:
            wp_paddle_l.shift(delta_l, axis=1)
        if abs(delta_r) > 1e-12:
            wp_paddle_r.shift(delta_r, axis=1)

        # 2. CORRECT: LMS toward observed position [x, y, 0]
        if not scored:
            unity = np.ones(NDIM)
            wp_ball.update_with_attention(
                ball_pos, unity,
                [nip_ball_env, nip_ball_padL, nip_ball_padR])
            wp_paddle_l.update_with_attention(
                paddle_l_pos, unity, [nip_ball_padL])
            wp_paddle_r.update_with_attention(
                paddle_r_pos, unity, [nip_ball_padR])

        # 3. Prediction residual (3D: physics + reward)
        prediction_residual = ball_pos - predicted_pos

        # 4. Measure integral deviation BEFORE normalizing
        ball_deviation = np.array([wp_ball.integrate_squared(d) - 1.0
                                   for d in range(NDIM)])

        # 5. Normalize observed objects back to PMF
        wp_ball.normalize()
        wp_paddle_l.normalize()
        wp_paddle_r.normalize()

        # 6. Env learns from prediction residual (velocity explained → only structural
        #    events like wall bounces drive env, not free-flight kinetic motion).
        #    Restrict to Y axis only to match env basis [0,1,0].
        pred_res_y = np.zeros(NDIM)
        pred_res_y[1] = prediction_residual[1]  # Y only
        pred_res_mag = abs(prediction_residual[1])
        if not scored and pred_res_mag > 1e-8:
            total_nip = nip_ball_env + nip_ball_padL + nip_ball_padR + 1e-8
            env_fraction = nip_ball_env / total_nip
            wp_env.update_lms(ball_pos, pred_res_y,
                              anomaly_scale=pred_res_mag * env_fraction)
            # Hard-enforce Y-only basis: zero out X and reward dims
            wp_env.c_cos[:, 0] = 0.0
            wp_env.c_sin[:, 0] = 0.0
            wp_env.c_cos[:, 2] = 0.0
            wp_env.c_sin[:, 2] = 0.0
            wp_env.normalize()

        # 7. LEARN: update spatial frequencies from prediction residual
        if not scored and lr_k > 0:
            wp_ball.learn_from_residual(predicted_pos, ball_pos, lr_k=lr_k)

        # 8. Update stored positions
        wp_ball.pos[:] = ball_pos
        wp_paddle_l.pos[:] = paddle_l_pos
        wp_paddle_r.pos[:] = paddle_r_pos

        # TD update AFTER wavepacket updates
        if rl_left is not None and not scored:
            ns_l = SimpleRLController.build_state(
                wp_ball, wp_paddle_l, wp_paddle_r, wp_env,
                wp_reward=wp_reward_l)
            ns_r = SimpleRLController.build_state(
                wp_ball, wp_paddle_l, wp_paddle_r, wp_env,
                wp_reward=wp_reward_r)
            rl_left.step(ns_l, 0.0)
            rl_right.step(ns_r, 0.0)

        # Deviation magnitude for display
        a_residual = ball_deviation

        state['anomaly'] = a_residual
        state['max_anomaly'] = max(np.linalg.norm(a_residual),
                                   state['max_anomaly'] * 0.98)

        anomaly_hist.append(np.linalg.norm(a_residual))
        history_t.append(t)
        state['t'] = t + 1

        # -- draw 2D feature maps (outer products) -------------------------
        fmaps = compute_feature_maps(
            wp_ball, wp_env, wp_paddle_l, wp_paddle_r,
            wp_reward_l, x_fm, y_fm, r_fm)
        for i in range(FM_CHANNELS):
            fm_artists[i].set_array(fmaps[i])

        # -- draw court ---------------------------------------------------
        ball_dot.set_data([ball['x']], [ball['y']])
        lp_patch.set_y(left_paddle['y'] - half_h)
        rp_patch.set_y(right_paddle['y'] - half_h)
        score_text.set_text(
            f'{left_paddle["score"]} \u2014 {right_paddle["score"]}')
        frame_text.set_text(f't={t}')
        rally_lengths = state['rally_lengths']
        avg_rally = (sum(rally_lengths) / len(rally_lengths)
                     if rally_lengths else 0.0)
        stats_text.set_text(
            f'touches: {state["total_touches"]}  '
            f'rally: {state["rally_touches"]}  '
            f'last: {state["last_rally"]}  '
            f'avg: {avg_rally:.1f}'
        )

        # Anomaly arrow on court
        if anomaly_arrow[0] is not None:
            anomaly_arrow[0].remove()
            anomaly_arrow[0] = None
        ma = max(state['max_anomaly'], 0.01)
        a_norm = np.linalg.norm(a_residual)
        arrow_len = min(a_norm / ma * 1.5, 2.0)
        if arrow_len > 0.05 and a_norm > 0.01:
            direction = a_residual / a_norm
            anomaly_arrow[0] = ax_court.annotate(
                '', xy=(ball['x'] + direction[0] * arrow_len,
                        ball['y'] + direction[1] * arrow_len),
                xytext=(ball['x'], ball['y']),
                arrowprops=dict(arrowstyle='->', color=RESIDUAL_COLOR,
                                lw=2.5, mutation_scale=15), zorder=6)

        # -- update reward heatmap -----------------------------------------
        rew_vals = wp_reward_l.evaluate(r_dom_hm, axis=2)
        reward_heatmap.set_array(rew_vals.reshape(1, -1))



        return ()

    frames = range(max_frames) if max_frames is not None else itertools.count()
    anim = FuncAnimation(fig, step, frames=frames, init_func=init,
                         interval=interval, blit=False, repeat=False)
    return fig, anim


# -- main ---------------------------------------------------------------------

def main():
    parser = argparse.ArgumentParser(
        description='2D Spectral Pong Visualization')
    parser.add_argument('--save', type=str, default=None,
                        help='Save animation to file (e.g. out.gif)')
    parser.add_argument('--frames', type=int, default=None,
                        help='Frame limit (required for --save)')
    parser.add_argument('--K', type=int, default=8,
                        help='Number of spectral components (default: 8)')
    parser.add_argument('--alpha', type=float, default=0.15,
                        help='Force coupling strength (default: 0.15)')
    parser.add_argument('--lr', type=float, default=0.15,
                        help='LMS learning rate (default: 0.15)')
    parser.add_argument('--speed', type=float, default=1.0,
                        help='Ball speed multiplier (default: 1.0)')
    parser.add_argument('--fps', type=int, default=30,
                        help='Target FPS (default: 30)')
    parser.add_argument('--auto-paddle', action='store_true',
                        help='AI-controlled paddles (required for --save)')
    parser.add_argument('--spectral-paddle', action='store_true',
                        help='Use spectral inner-product force for paddle AI '
                             '(with --auto-paddle)')
    parser.add_argument('--alpha-paddle', type=float, default=0.5,
                        help='Paddle-ball spectral coupling strength '
                             '(default: 0.5)')
    parser.add_argument('--paddle-damping', type=float, default=0.85,
                        help='Paddle velocity damping per frame '
                             '(default: 0.85)')
    parser.add_argument('--beta-paddle', type=float, default=0.3,
                        help='Wall-anticipation coupling strength '
                             '(default: 0.3)')
    parser.add_argument('--gamma-paddle', type=float, default=0.2,
                        help='Reward-gradient coupling strength '
                             '(default: 0.2)')
    parser.add_argument('--ball-lr', type=float, default=0.15,
                        help='Ball interaction LMS learning rate '
                             '(default: 0.15)')
    parser.add_argument('--paddle-lr', type=float, default=0.1,
                        help='Paddle interaction LMS learning rate '
                             '(default: 0.1)')
    parser.add_argument('--lr-tracking', type=float, default=0.01,
                        help='Always-on tracking LMS learning rate '
                             '(default: 0.01)')
    args = parser.parse_args()

    if args.save and args.frames is None:
        parser.error('--frames is required when using --save')

    K = args.K
    if K == 8:
        frequencies = np.array([0.3, 0.6, 1.0, 1.4, 1.9, 2.4, 3.0, 3.7])
    elif K == 4:
        frequencies = np.array([0.3, 0.7, 1.5, 2.5])
    else:
        frequencies = np.linspace(0.3, 3.7, K)

    if args.save:
        matplotlib.use('Agg')

    interval = int(1000 / args.fps)
    dt = interval / 1000.0

    fig, anim = create_game(
        K=K,
        frequencies=frequencies,
        alpha=args.alpha,
        dt=dt,
        ball_speed=BALL_SPEED * args.speed,
        interval=interval,
        max_frames=args.frames,
        auto_paddle=args.auto_paddle,
        ball_sigma=0.8,
        env_lr=args.lr,
        spectral_paddle=args.spectral_paddle,
        alpha_paddle=args.alpha_paddle,
        paddle_damping=args.paddle_damping,
        beta_paddle=args.beta_paddle,
        gamma_paddle=args.gamma_paddle,
        ball_lr=args.ball_lr,
        paddle_lr=args.paddle_lr,
        lr_tracking=args.lr_tracking,
    )

    if args.save:
        save_path = Path(args.save)
        if save_path.suffix == '.gif':
            anim.save(str(save_path), writer='pillow', fps=args.fps)
        else:
            anim.save(str(save_path), fps=args.fps)
        print(f'Saved to {save_path}')
    else:
        plt.show()


if __name__ == '__main__':
    main()
